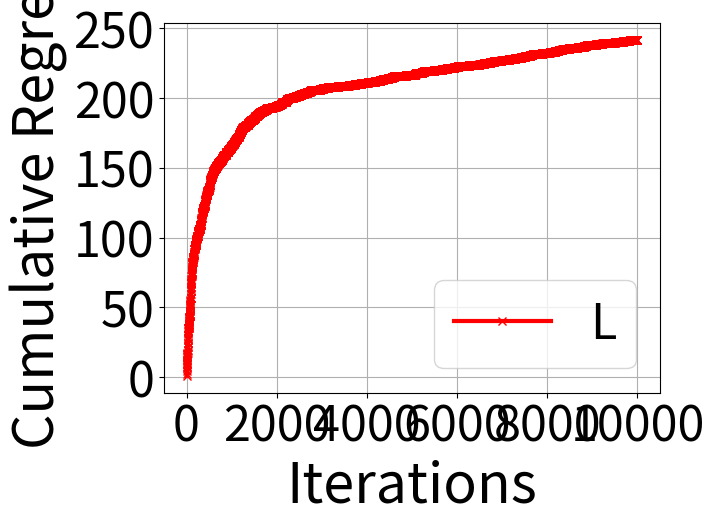

This figure's Python source:
import numpy as np;
import numpy.random as ra;
import numpy.linalg as la;
from scipy.stats import norm
from random import randrange


'''created on 26/07/2021'''
'''Declare the variables'''

T = 10000  # number of observations
d = 10   # number of dimensions
K = 5  # number of actions
S = 1.0
R = 1;


'''generate the array of N_a'''
N = [0] * K

lammda = .1
delta = 0.1;
S_hat = 1;
my_c = .1
t = 1;

'''alpha '''
alpha = 1 + np.sqrt(np.log(2/delta)/2)


''' - generate theta_star '''
theta_star = ra.normal(0, 1, d)

'''theta_hat '''
theta_hat = np.zeros(d)


A = np.eye(d)

''' inverse matrix of V_t '''
invA = np.zeros((d,d))


b = np.zeros(d)


def sample_x():
    x = np.random.randn(d)
    normalization = np.linalg.norm(x, 2)
    return x / normalization


x = np.zeros((K, d))


''' Expected Improvement '''
'''theta_hat '''
theta_hat = np.zeros(d)


A = np.eye(d)

''' inverse matrix of V_t '''
invA = np.zeros((d,d))


b = np.zeros(d)

regret_EI = [0] * T
sum = 0
for t in range(T):

    # generate contexts
    for i in range(K):
        x[i] = sample_x()


    r_star = - float("inf")
    a_star  = 0
    for i in range(K):
        obj_func = np.transpose(x[i]) @ theta_hat
        if obj_func >  r_star :
            r_star  = obj_func
            a_star = i

    max = - float("inf")
    a_t = 0
    a_line = 0
    for i in range(K):
        x_invA_norm_sq = np.dot(x[i], invA) @ np.transpose(x[i])
        s_t = np.sqrt(x_invA_norm_sq)

        acq_value = 0
        if s_t != 0:
            z = (np.transpose(x[i]) @ theta_hat - r_star) / s_t
            acq_value = (np.transpose(x[i]) @ theta_hat - r_star) * norm.cdf(z) + s_t * norm.pdf(z)

        if acq_value > max:
            max = acq_value
            a_line = i

    print(a_line)

    if max >= 1/(t+1)**2:
        a_t = a_line
    else:
        a_t = a_star


    '''compute the reward'''
    reward = np.dot(x[a_t], theta_star) + R * ra.normal(0, 2)

    max_reward = - float("inf")
    for i in range(K):
        if np.max(np.dot(x[i], theta_star)) > max_reward:
            max_reward = np.max(np.dot(x[i], theta_star))
    sum = sum + max_reward - np.dot(x[a_t], theta_star)
    regret_EI[t] = sum
    '''update information for action a_t'''


    b += reward * x[a_t]
    A += np.outer(x[a_t], x[a_t])
    invA = la.inv(A)

    theta_hat = np.dot(invA, b)


import matplotlib.pyplot as plt
plt.figure()
plt.grid(True)


X_index = np.arange(1, T + 1)

plt.plot(X_index, regret_EI, color='red', marker='x', linewidth = 3.0)


plt.xlabel('Iterations', fontsize=40)
plt.ylabel('Cumulative Regret', fontsize=40)
plt.xticks(fontsize=35, rotation=0)
plt.yticks(fontsize=35, rotation=0)
#plt.title('XGBoost', fontsize=35, fontweight='bold')
plt.gca().legend(('LinEI'), prop={'size': 35})
plt.show();